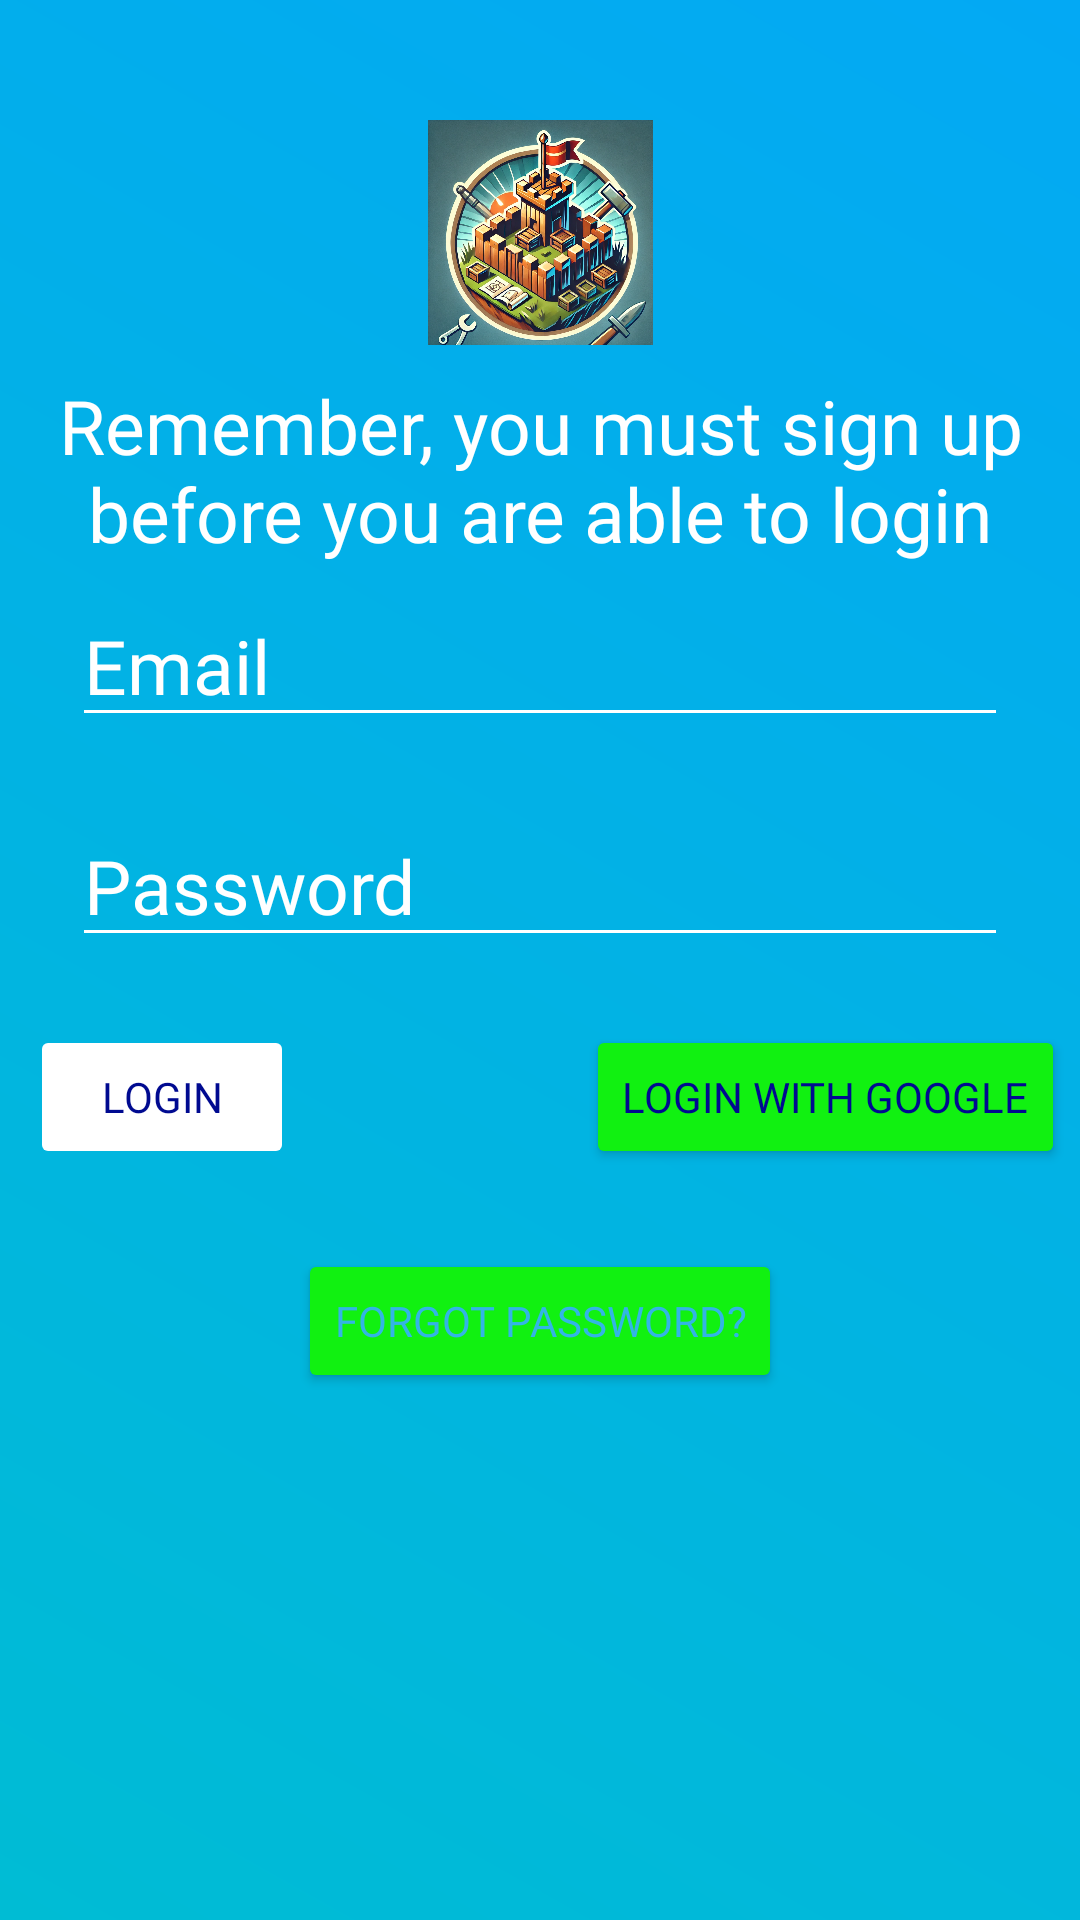

Produce the Android XML layout that renders to this screen, including the resource entries it uses.
<!-- AndroidManifest.xml: application theme Theme.AndroidStudio2DGame -->
<!-- res/layout/fragment_login.xml -->
<?xml version="1.0" encoding="utf-8"?>
<LinearLayout xmlns:android="http://schemas.android.com/apk/res/android"
    xmlns:app="http://schemas.android.com/apk/res-auto"
    android:id="@+id/container"
    android:layout_width="match_parent"
    android:layout_height="match_parent"
    android:background="@drawable/gradient_login_background"
    android:orientation="vertical">

    <ImageView
        android:layout_marginTop="40dp"
        android:src="@drawable/logo"
        android:layout_width="match_parent"
        android:layout_height="75dp" />

    <androidx.constraintlayout.widget.ConstraintLayout
        android:layout_width="match_parent"
        android:layout_height="wrap_content">

        <TextView
            android:textAlignment="center"
            android:fontFamily="@font/roboto"
            android:layout_marginTop="10dp"
            android:textColor="#FFFFFF"
            android:textSize="25sp"
            android:layout_width="wrap_content"
            android:layout_height="wrap_content"
            android:text="Remember, you must sign up before you are able to login"
            app:layout_constraintEnd_toEndOf="parent"
            app:layout_constraintStart_toStartOf="parent"
            app:layout_constraintTop_toTopOf="parent" />

        <EditText
            android:backgroundTint="#FFFFFFFF"

            android:textSize="25sp"
            android:textColorHint="#FFFFFF"
            android:fontFamily="@font/roboto"
            android:id="@+id/etUsername"
            android:layout_width="0dp"
            android:layout_height="wrap_content"
            android:layout_marginStart="24dp"
            android:layout_marginTop="80dp"
            android:layout_marginEnd="24dp"
            android:hint="Email"
            android:inputType="textEmailAddress"
            android:selectAllOnFocus="true"
            app:layout_constraintEnd_toEndOf="parent"
            app:layout_constraintStart_toStartOf="parent"
            app:layout_constraintTop_toTopOf="parent" />

        <TextView
            android:textColor="#FFFFFFFF"
            android:textSize="17sp"
            android:id="@+id/tvEmailError"
            android:layout_width="wrap_content"
            android:layout_height="wrap_content"
            app:layout_constraintEnd_toEndOf="parent"
            app:layout_constraintStart_toStartOf="parent"
            app:layout_constraintTop_toBottomOf="@+id/etUsername" />

        <EditText
            android:backgroundTint="#FFFFFFFF"

            android:textSize="25sp"
            android:textColorHint="#FFFFFF"
            android:fontFamily="@font/roboto"
            android:id="@+id/etPassword"
            android:layout_width="0dp"
            android:layout_height="wrap_content"
            android:layout_marginStart="24dp"
            android:layout_marginEnd="24dp"
            android:autofillHints="Password"
            android:hint="Password"
            android:imeActionLabel="Sign in"
            android:imeOptions="actionDone"
            android:inputType="textPassword"
            android:selectAllOnFocus="true"
            app:layout_constraintEnd_toEndOf="parent"
            app:layout_constraintHorizontal_bias="0.0"
            app:layout_constraintStart_toStartOf="parent"
            app:layout_constraintTop_toBottomOf="@+id/tvEmailError" />

        <TextView
            android:textColor="#FFFFFFFF"
            android:textSize="17sp"
            android:id="@+id/tvPasswordError"
            android:layout_width="wrap_content"
            android:layout_height="wrap_content"
            app:layout_constraintBottom_toTopOf="@+id/btnLogin"
            app:layout_constraintEnd_toEndOf="parent"
            app:layout_constraintStart_toStartOf="parent"
            app:layout_constraintTop_toBottomOf="@+id/etPassword" />
        <Button
            android:textColor="#000a90"
            android:backgroundTint="@color/login_sign_up_button_background"
            android:fontFamily="@font/nikea"
            android:enabled="false"
            android:id="@+id/btnLogin"
            android:layout_width="wrap_content"
            android:layout_height="wrap_content"
            android:layout_gravity="start"
            android:layout_marginStart="10dp"
            android:layout_marginTop="16dp"
            android:layout_marginEnd="48dp"
            android:text="Login"
            app:layout_constraintBottom_toBottomOf="parent"
            app:layout_constraintStart_toStartOf="parent"
            app:layout_constraintTop_toBottomOf="@+id/etPassword"
            app:layout_constraintVertical_bias="0.2" />

        <Button
            android:textColor="#000a90"
            android:backgroundTint="@color/login_sign_up_button_background"
            android:fontFamily="@font/nikea"
            android:id="@+id/btnGoogleLogin"
            android:layout_width="wrap_content"
            android:layout_height="wrap_content"
            android:layout_gravity="start"
            android:layout_marginStart="48dp"
            android:layout_marginTop="16dp"
            android:layout_marginEnd="5dp"
            android:text="Login with google"
            app:layout_constraintBottom_toBottomOf="parent"
            app:layout_constraintEnd_toEndOf="parent"
            app:layout_constraintTop_toBottomOf="@+id/etPassword"
            app:layout_constraintVertical_bias="0.2" />
    </androidx.constraintlayout.widget.ConstraintLayout>
    <Button
        android:backgroundTint="@color/login_sign_up_button_background"
        android:fontFamily="@font/nikea"
        android:id="@+id/btnForgotPassword"
        android:layout_width="wrap_content"
        android:layout_height="wrap_content"
        android:layout_marginStart="48dp"
        android:layout_marginEnd="48dp"
        app:layout_constraintBottom_toBottomOf="parent"
        app:layout_constraintEnd_toEndOf="parent"
        app:layout_constraintStart_toStartOf="parent"
        app:layout_constraintTop_toBottomOf="@+id/etPassword"
        android:text="Forgot Password?"
        android:textColor="@android:color/holo_blue_light"
        android:clickable="true"
        android:focusable="true"
        android:layout_gravity="center"

        app:layout_constraintVertical_bias="0.2" />
    <Button
        android:id="@+id/btnGuestLogin"
        android:visibility="gone"
        android:layout_width="wrap_content"
        android:layout_height="wrap_content"
        android:text="Continue as Guest"
        android:fontFamily="@font/nikea"
        android:textColor="#000a90"
        android:backgroundTint="@color/login_sign_up_button_background"
        android:layout_gravity="bottom|center_horizontal"
        android:layout_marginBottom="16dp" />



</LinearLayout>
<!-- resources referenced by this layout -->
<resources>
  <!-- drawable gradient_login_background (drawable) -->
  <?xml version="1.0" encoding="utf-8"?>
  <shape xmlns:android="http://schemas.android.com/apk/res/android">
      <gradient
          android:angle="45"
          android:startColor="#00BCD4"
          android:endColor="#03A9F4"
          android:type="linear" />
  </shape>
  <!-- drawable logo: png bitmap (drawable, 349048 bytes) -->
  <style name="Theme.AndroidStudio2DGame" parent="Base.Theme.AndroidStudio2DGame" />
  <style name="Base.Theme.AndroidStudio2DGame" parent="Theme.Material3.DayNight.NoActionBar">
          <item name="android:listDivider">@layout/nav_divider</item>
  
          
          <item name="android:windowFullscreen">true</item>
          <item name="android:windowNoTitle">true</item>
          <item name="android:windowActionBar">false</item>
          <item name="android:fitsSystemWindows">false</item>
          <item name="android:statusBarColor">@android:color/transparent</item>
          <item name="android:navigationBarColor">@android:color/transparent</item>
          <item name="android:windowTranslucentStatus">true</item>
          <item name="android:windowTranslucentNavigation">true</item>
          
      </style>
</resources>
